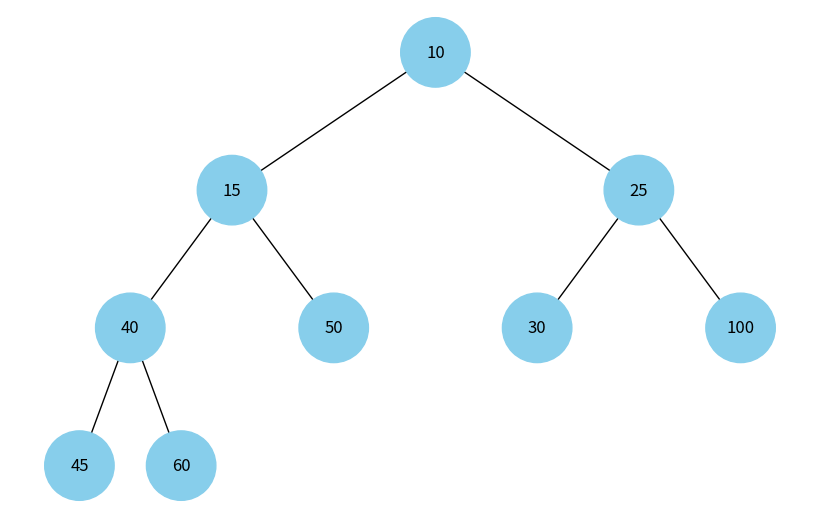

This figure's Python source:
import uuid
import heapq
import networkx as nx
import matplotlib.pyplot as plt


class Node:
    def __init__(self, key, color="skyblue"):
        self.left = None
        self.right = None
        self.val = key
        self.color = color
        self.id = str(uuid.uuid4())


def add_edges(graph, node, pos, x=0, y=0, layer=1):
    """Recursive addition of edges and positions for drawing"""
    if node is not None:
        graph.add_node(node.id, color=node.color, label=node.val)
        if node.left:
            graph.add_edge(node.id, node.left.id)
            l = x - 1 / 2 ** layer
            pos[node.left.id] = (l, y - 1)
            add_edges(graph, node.left, pos, x=l, y=y - 1, layer=layer + 1)
        if node.right:
            graph.add_edge(node.id, node.right.id)
            r = x + 1 / 2 ** layer
            pos[node.right.id] = (r, y - 1)
            add_edges(graph, node.right, pos, x=r, y=y - 1, layer=layer + 1)
    return graph


def draw_tree(tree_root):
    """Draw a tree"""
    tree = nx.DiGraph()
    pos = {tree_root.id: (0, 0)}
    tree = add_edges(tree, tree_root, pos)

    colors = [node[1]['color'] for node in tree.nodes(data=True)]
    labels = {node[0]: node[1]['label'] for node in tree.nodes(data=True)}

    plt.figure(figsize=(8, 5))
    nx.draw(tree, pos=pos, labels=labels, arrows=False,
            node_size=2500, node_color=colors)
    plt.show()


def build_heap_tree(heap_list):
    """Builds a tree of nodes from an array representing a heap"""
    nodes = [Node(val) for val in heap_list]

    for i in range(len(nodes)):
        left_idx = 2 * i + 1
        right_idx = 2 * i + 2
        if left_idx < len(nodes):
            nodes[i].left = nodes[left_idx]
        if right_idx < len(nodes):
            nodes[i].right = nodes[right_idx]

    return nodes[0] if nodes else None


if __name__ == "__main__":
    arr = [10, 15, 30, 40, 50, 25, 100, 45, 60]

    # convert array into a min-heap
    heapq.heapify(arr)

    tree_root = build_heap_tree(arr)
    draw_tree(tree_root)
